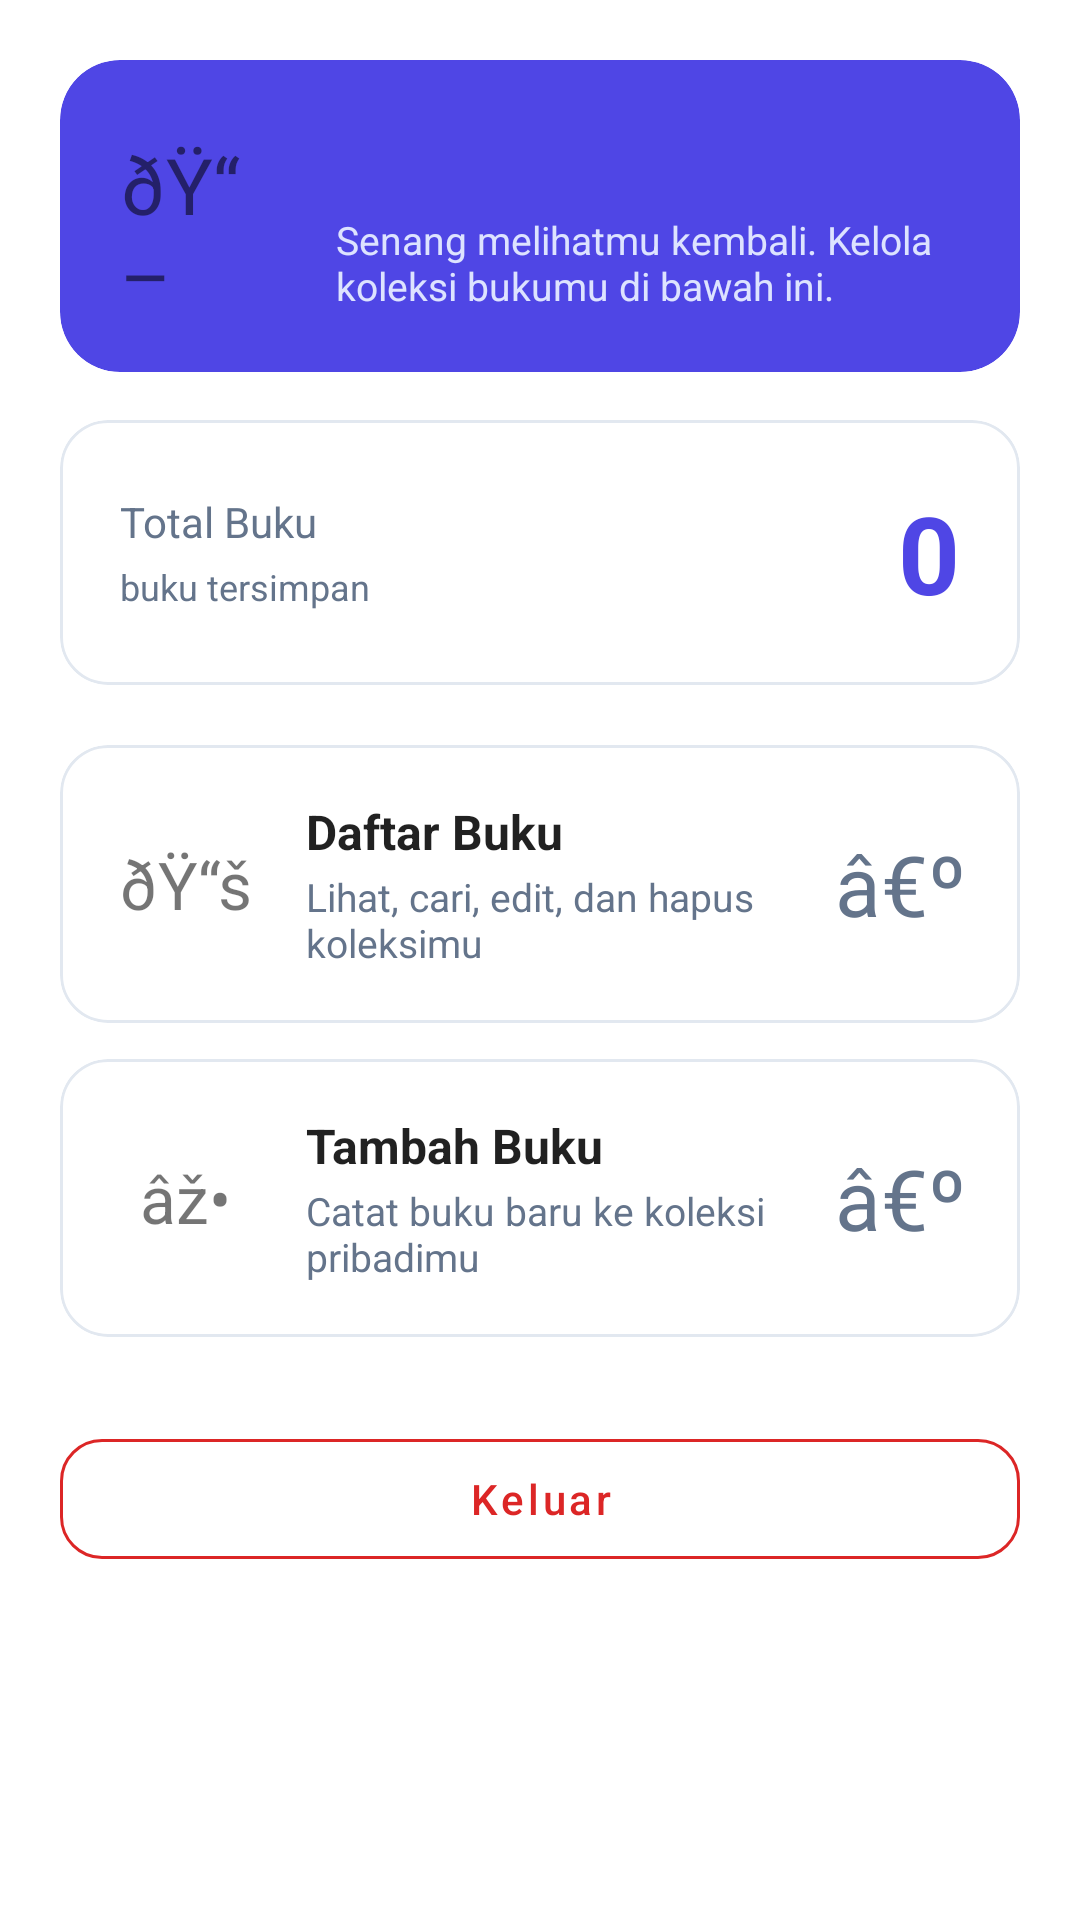

The Android layout XML behind this screen, and the referenced resources:
<!-- AndroidManifest.xml: application theme Theme.UTSPABKelompok2 -->
<!-- res/layout/activity_dashboard.xml -->
﻿<?xml version="1.0" encoding="utf-8"?>
<ScrollView xmlns:android="http://schemas.android.com/apk/res/android"
    xmlns:app="http://schemas.android.com/apk/res-auto"
    xmlns:tools="http://schemas.android.com/tools"
    android:layout_width="match_parent"
    android:layout_height="match_parent"
    android:fillViewport="true"
    android:background="?android:attr/colorBackground">

    <LinearLayout
        android:layout_width="match_parent"
        android:layout_height="wrap_content"
        android:orientation="vertical"
        android:padding="20dp">

        
        <com.google.android.material.card.MaterialCardView
            android:layout_width="match_parent"
            android:layout_height="wrap_content"
            app:cardBackgroundColor="@color/primary"
            app:cardCornerRadius="20dp"
            app:cardElevation="0dp">

            <LinearLayout
                android:layout_width="match_parent"
                android:layout_height="wrap_content"
                android:gravity="center_vertical"
                android:orientation="horizontal"
                android:padding="20dp">

                <FrameLayout
                    android:layout_width="56dp"
                    android:layout_height="56dp"
                    android:background="@drawable/bg_circle_white">

                    <TextView
                        android:layout_width="wrap_content"
                        android:layout_height="wrap_content"
                        android:layout_gravity="center"
                        android:text="ðŸ“–"
                        android:textSize="26sp" />
                </FrameLayout>

                <LinearLayout
                    android:layout_width="0dp"
                    android:layout_height="wrap_content"
                    android:layout_marginStart="16dp"
                    android:layout_weight="1"
                    android:orientation="vertical">

                    <TextView
                        android:id="@+id/tvGreeting_030"
                        android:layout_width="wrap_content"
                        android:layout_height="wrap_content"
                        android:textColor="@color/white"
                        android:textSize="20sp"
                        android:textStyle="bold"
                        tools:text="Halo, Budi!" />

                    <TextView
                        android:layout_width="wrap_content"
                        android:layout_height="wrap_content"
                        android:layout_marginTop="4dp"
                        android:text="@string/dashboard_subtitle"
                        android:textColor="#DDE3FF"
                        android:textSize="13sp" />
                </LinearLayout>
            </LinearLayout>
        </com.google.android.material.card.MaterialCardView>

        
        <com.google.android.material.card.MaterialCardView
            android:layout_width="match_parent"
            android:layout_height="wrap_content"
            android:layout_marginTop="16dp"
            app:cardCornerRadius="16dp"
            app:cardElevation="0dp"
            app:strokeColor="@color/card_stroke"
            app:strokeWidth="1dp">

            <LinearLayout
                android:layout_width="match_parent"
                android:layout_height="wrap_content"
                android:gravity="center_vertical"
                android:orientation="horizontal"
                android:padding="20dp">

                <LinearLayout
                    android:layout_width="0dp"
                    android:layout_height="wrap_content"
                    android:layout_weight="1"
                    android:orientation="vertical">

                    <TextView
                        android:layout_width="wrap_content"
                        android:layout_height="wrap_content"
                        android:text="@string/dashboard_total_books"
                        android:textColor="@color/text_secondary"
                        android:textSize="14sp" />

                    <TextView
                        android:layout_width="wrap_content"
                        android:layout_height="wrap_content"
                        android:layout_marginTop="4dp"
                        android:text="@string/dashboard_total_books_hint"
                        android:textColor="@color/text_secondary"
                        android:textSize="12sp" />
                </LinearLayout>

                <TextView
                    android:id="@+id/tvBookCount_030"
                    android:layout_width="wrap_content"
                    android:layout_height="wrap_content"
                    android:text="0"
                    android:textColor="@color/primary"
                    android:textSize="36sp"
                    android:textStyle="bold"
                    tools:ignore="HardcodedText" />
            </LinearLayout>
        </com.google.android.material.card.MaterialCardView>

        
        <com.google.android.material.card.MaterialCardView
            android:id="@+id/cardMyBooks_030"
            android:layout_width="match_parent"
            android:layout_height="wrap_content"
            android:layout_marginTop="20dp"
            android:clickable="true"
            android:focusable="true"
            android:foreground="?attr/selectableItemBackground"
            app:cardCornerRadius="16dp"
            app:cardElevation="0dp"
            app:strokeColor="@color/card_stroke"
            app:strokeWidth="1dp">

            <LinearLayout
                android:layout_width="match_parent"
                android:layout_height="wrap_content"
                android:gravity="center_vertical"
                android:orientation="horizontal"
                android:padding="18dp">

                <FrameLayout
                    android:layout_width="48dp"
                    android:layout_height="48dp"
                    android:background="@drawable/bg_circle_soft">

                    <TextView
                        android:layout_width="wrap_content"
                        android:layout_height="wrap_content"
                        android:layout_gravity="center"
                        android:text="ðŸ“š"
                        android:textSize="22sp" />
                </FrameLayout>

                <LinearLayout
                    android:layout_width="0dp"
                    android:layout_height="wrap_content"
                    android:layout_marginStart="16dp"
                    android:layout_weight="1"
                    android:orientation="vertical">

                    <TextView
                        android:layout_width="wrap_content"
                        android:layout_height="wrap_content"
                        android:text="@string/dashboard_my_books"
                        android:textColor="?android:attr/textColorPrimary"
                        android:textSize="16sp"
                        android:textStyle="bold" />

                    <TextView
                        android:layout_width="wrap_content"
                        android:layout_height="wrap_content"
                        android:layout_marginTop="2dp"
                        android:text="@string/dashboard_my_books_desc"
                        android:textColor="@color/text_secondary"
                        android:textSize="13sp" />
                </LinearLayout>

                <TextView
                    android:layout_width="wrap_content"
                    android:layout_height="wrap_content"
                    android:text="â€º"
                    android:textColor="@color/text_secondary"
                    android:textSize="28sp" />
            </LinearLayout>
        </com.google.android.material.card.MaterialCardView>

        
        <com.google.android.material.card.MaterialCardView
            android:id="@+id/cardAddBook_030"
            android:layout_width="match_parent"
            android:layout_height="wrap_content"
            android:layout_marginTop="12dp"
            android:clickable="true"
            android:focusable="true"
            android:foreground="?attr/selectableItemBackground"
            app:cardCornerRadius="16dp"
            app:cardElevation="0dp"
            app:strokeColor="@color/card_stroke"
            app:strokeWidth="1dp">

            <LinearLayout
                android:layout_width="match_parent"
                android:layout_height="wrap_content"
                android:gravity="center_vertical"
                android:orientation="horizontal"
                android:padding="18dp">

                <FrameLayout
                    android:layout_width="48dp"
                    android:layout_height="48dp"
                    android:background="@drawable/bg_circle_soft">

                    <TextView
                        android:layout_width="wrap_content"
                        android:layout_height="wrap_content"
                        android:layout_gravity="center"
                        android:text="âž•"
                        android:textSize="22sp" />
                </FrameLayout>

                <LinearLayout
                    android:layout_width="0dp"
                    android:layout_height="wrap_content"
                    android:layout_marginStart="16dp"
                    android:layout_weight="1"
                    android:orientation="vertical">

                    <TextView
                        android:layout_width="wrap_content"
                        android:layout_height="wrap_content"
                        android:text="@string/dashboard_add_book"
                        android:textColor="?android:attr/textColorPrimary"
                        android:textSize="16sp"
                        android:textStyle="bold" />

                    <TextView
                        android:layout_width="wrap_content"
                        android:layout_height="wrap_content"
                        android:layout_marginTop="2dp"
                        android:text="@string/dashboard_add_book_desc"
                        android:textColor="@color/text_secondary"
                        android:textSize="13sp" />
                </LinearLayout>

                <TextView
                    android:layout_width="wrap_content"
                    android:layout_height="wrap_content"
                    android:text="â€º"
                    android:textColor="@color/text_secondary"
                    android:textSize="28sp" />
            </LinearLayout>
        </com.google.android.material.card.MaterialCardView>

        <com.google.android.material.button.MaterialButton
            android:id="@+id/btnLogout_003"
            style="@style/Widget.MaterialComponents.Button.OutlinedButton"
            android:layout_width="match_parent"
            android:layout_height="52dp"
            android:layout_marginTop="28dp"
            android:text="@string/logout"
            android:textAllCaps="false"
            android:textColor="@color/danger"
            app:cornerRadius="14dp"
            app:strokeColor="@color/danger" />
    </LinearLayout>
</ScrollView>
<!-- resources referenced by this layout -->
<resources>
  <color name="card_stroke">#E2E8F0</color>
  <color name="danger">#DC2626</color>
  <color name="primary">#4F46E5</color>
  <color name="text_secondary">#64748B</color>
  <color name="white">#FFFFFFFF</color>
  <string name="dashboard_add_book">Tambah Buku</string>
  <string name="dashboard_add_book_desc">Catat buku baru ke koleksi pribadimu</string>
  <string name="dashboard_my_books">Daftar Buku</string>
  <string name="dashboard_my_books_desc">Lihat, cari, edit, dan hapus koleksimu</string>
  <string name="dashboard_subtitle">Senang melihatmu kembali. Kelola koleksi bukumu di bawah ini.</string>
  <string name="dashboard_total_books">Total Buku</string>
  <string name="dashboard_total_books_hint">buku tersimpan</string>
  <string name="logout">Keluar</string>
  <style name="Theme.UTSPABKelompok2" parent="Theme.MaterialComponents.DayNight.DarkActionBar">
          <item name="colorPrimary">@color/primary</item>
          <item name="colorPrimaryVariant">@color/primary_dark</item>
          <item name="colorOnPrimary">@color/white</item>
          <item name="colorSecondary">@color/accent</item>
          <item name="colorSecondaryVariant">@color/teal_700</item>
          <item name="colorOnSecondary">@color/white</item>
          <item name="android:statusBarColor">?attr/colorPrimaryVariant</item>
          <item name="android:windowBackground">@color/background_light</item>
      </style>
  <color name="primary_dark">#3730A3</color>
  <color name="accent">#0284C7</color>
  <color name="teal_700">#0369A1</color>
  <color name="background_light">#F1F5F9</color>
</resources>
